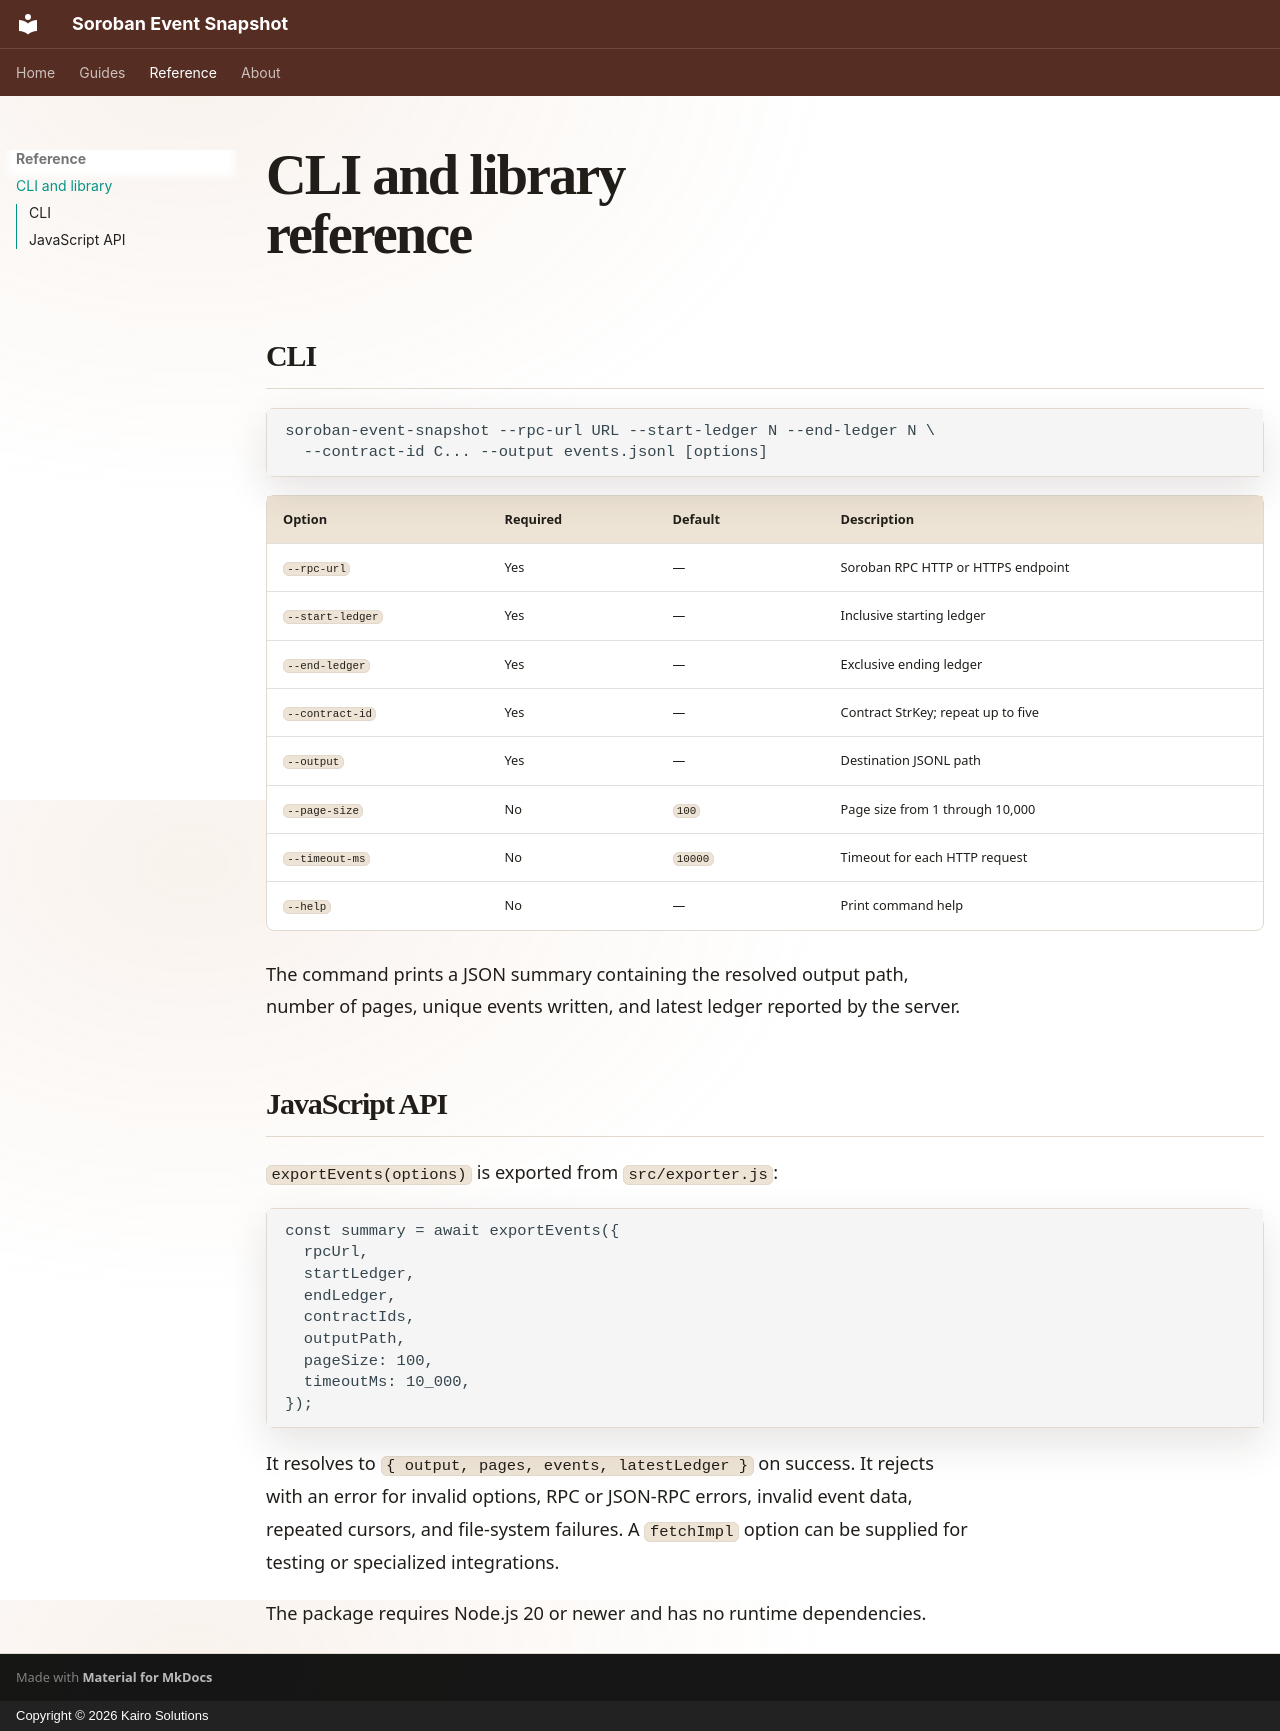

repository: kairo-solutions/soroban-event-snapshot · page: reference/api/index.html · generator: mkdocs · copyright: Copyright © 2026 Kairo Solutions

# CLI and library reference

## CLI

```text
soroban-event-snapshot --rpc-url URL --start-ledger N --end-ledger N \
  --contract-id C... --output events.jsonl [options]
```

| Option | Required | Default | Description |
| --- | --- | --- | --- |
| `--rpc-url` | Yes | — | Soroban RPC HTTP or HTTPS endpoint |
| `--start-ledger` | Yes | — | Inclusive starting ledger |
| `--end-ledger` | Yes | — | Exclusive ending ledger |
| `--contract-id` | Yes | — | Contract StrKey; repeat up to five |
| `--output` | Yes | — | Destination JSONL path |
| `--page-size` | No | `100` | Page size from 1 through 10,000 |
| `--timeout-ms` | No | `10000` | Timeout for each HTTP request |
| `--help` | No | — | Print command help |

The command prints a JSON summary containing the resolved output path, number
of pages, unique events written, and latest ledger reported by the server.

## JavaScript API

`exportEvents(options)` is exported from `src/exporter.js`:

```js
const summary = await exportEvents({
  rpcUrl,
  startLedger,
  endLedger,
  contractIds,
  outputPath,
  pageSize: 100,
  timeoutMs: 10_000,
});
```

It resolves to `{ output, pages, events, latestLedger }` on success. It rejects
with an error for invalid options, RPC or JSON-RPC errors, invalid event data,
repeated cursors, and file-system failures. A `fetchImpl` option can be supplied
for testing or specialized integrations.

The package requires Node.js 20 or newer and has no runtime dependencies.
